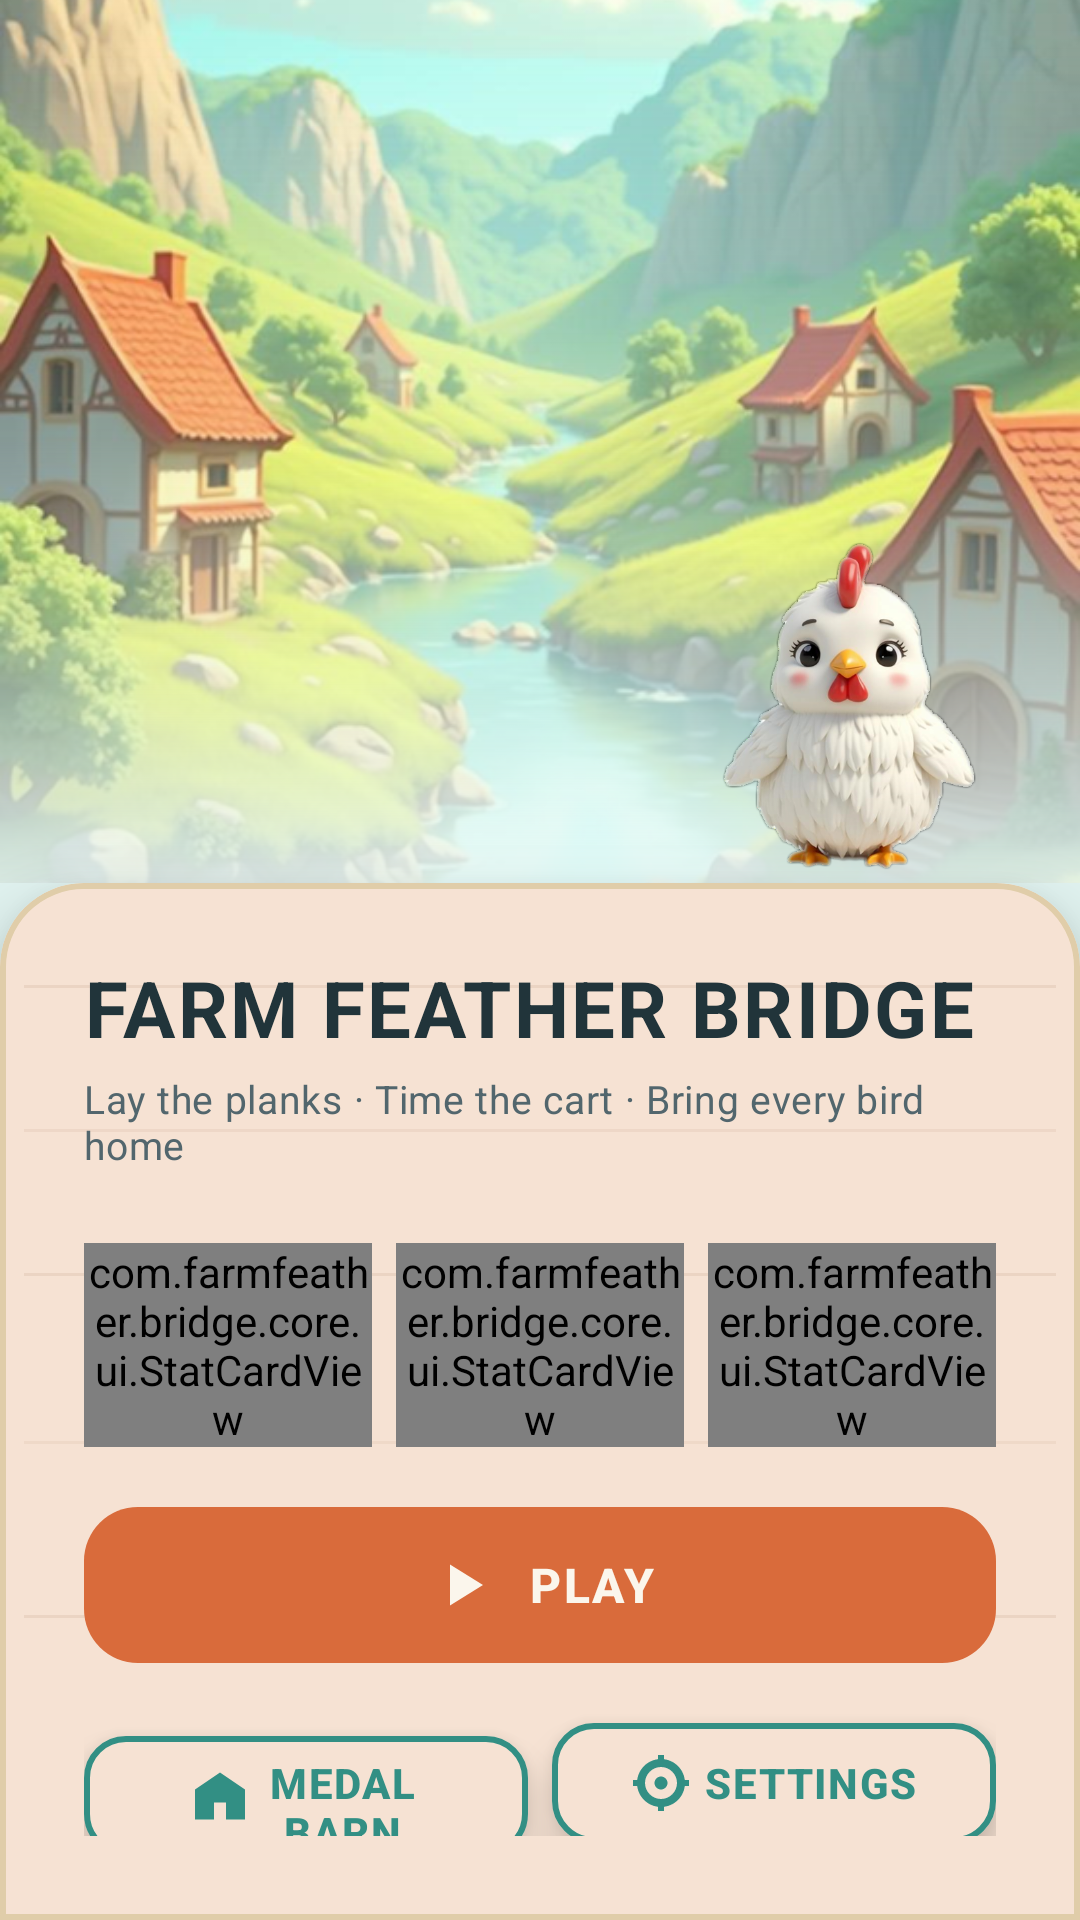

Android layout source for this screen:
<!-- AndroidManifest.xml: application theme Theme.FarmFeatherBridge -->
<!-- res/layout/fragment_menu.xml -->
<?xml version="1.0" encoding="utf-8"?>
<androidx.constraintlayout.widget.ConstraintLayout xmlns:android="http://schemas.android.com/apk/res/android"
    xmlns:app="http://schemas.android.com/apk/res-auto"
    android:id="@+id/menuRoot"
    android:layout_width="match_parent"
    android:layout_height="match_parent"
    android:background="@drawable/bg_menu_base">

    <androidx.constraintlayout.widget.Guideline
        android:id="@+id/guideSheet"
        android:layout_width="wrap_content"
        android:layout_height="wrap_content"
        android:orientation="horizontal"
        app:layout_constraintGuide_percent="0.46" />

    <ImageView
        android:id="@+id/imgMenuArt"
        android:layout_width="0dp"
        android:layout_height="0dp"
        android:importantForAccessibility="no"
        android:scaleType="centerCrop"
        android:src="@drawable/bg_menu"
        app:layout_constraintBottom_toBottomOf="@id/guideSheet"
        app:layout_constraintEnd_toEndOf="parent"
        app:layout_constraintStart_toStartOf="parent"
        app:layout_constraintTop_toTopOf="parent" />

    <View
        android:id="@+id/viewMenuFade"
        android:layout_width="0dp"
        android:layout_height="0dp"
        android:background="@drawable/overlay_menu_fade"
        app:layout_constraintBottom_toBottomOf="@id/imgMenuArt"
        app:layout_constraintEnd_toEndOf="parent"
        app:layout_constraintStart_toStartOf="parent"
        app:layout_constraintTop_toTopOf="@id/imgMenuArt" />

    <ImageView
        android:id="@+id/imgMenuChicken"
        android:layout_width="@dimen/menu_hero_size"
        android:layout_height="@dimen/menu_hero_size"
        android:layout_marginEnd="18dp"
        android:contentDescription="@string/cd_hero_chicken"
        android:scaleType="fitCenter"
        android:src="@drawable/sprite_chicken"
        app:layout_constraintBottom_toBottomOf="@id/imgMenuArt"
        app:layout_constraintEnd_toEndOf="parent" />

    <com.google.android.material.card.MaterialCardView
        android:id="@+id/cardMenuSheet"
        android:layout_width="0dp"
        android:layout_height="0dp"
        app:cardBackgroundColor="@color/farm_surface"
        app:cardElevation="14dp"
        app:layout_constraintBottom_toBottomOf="parent"
        app:layout_constraintEnd_toEndOf="parent"
        app:layout_constraintStart_toStartOf="parent"
        app:layout_constraintTop_toTopOf="@id/guideSheet"
        app:shapeAppearanceOverlay="@style/ShapeAppearance.App.SheetTop"
        app:strokeColor="@color/farm_surface_stroke"
        app:strokeWidth="2dp">

        <FrameLayout
            android:layout_width="match_parent"
            android:layout_height="match_parent">

            <View
                android:id="@+id/viewSheetGrain"
                android:layout_width="match_parent"
                android:layout_height="match_parent"
                android:background="@drawable/shape_sheet_grain" />

            <LinearLayout
                android:id="@+id/menuSheetContent"
                android:layout_width="match_parent"
                android:layout_height="match_parent"
                android:gravity="bottom"
                android:orientation="vertical"
                android:paddingStart="@dimen/sheet_padding"
                android:paddingTop="@dimen/space_l"
                android:paddingEnd="@dimen/sheet_padding"
                android:paddingBottom="@dimen/sheet_padding">

                <TextView
                    android:id="@+id/txtMenuTitle"
                    android:layout_width="match_parent"
                    android:layout_height="wrap_content"
                    android:text="@string/menu_title"
                    android:textAppearance="@style/TextAppearance.App.Headline" />

                <TextView
                    android:id="@+id/txtMenuTagline"
                    android:layout_width="match_parent"
                    android:layout_height="wrap_content"
                    android:layout_marginTop="@dimen/space_xs"
                    android:text="@string/menu_tagline"
                    android:textAppearance="@style/TextAppearance.App.Small" />

                <HorizontalScrollView
                    android:id="@+id/scrollMissions"
                    android:layout_width="match_parent"
                    android:layout_height="wrap_content"
                    android:layout_marginTop="@dimen/space_m"
                    android:scrollbars="none">

                    <LinearLayout
                        android:id="@+id/containerMissions"
                        android:layout_width="wrap_content"
                        android:layout_height="wrap_content"
                        android:orientation="horizontal" />

                </HorizontalScrollView>

                <LinearLayout
                    android:id="@+id/rowMenuStats"
                    android:layout_width="match_parent"
                    android:layout_height="wrap_content"
                    android:layout_marginTop="@dimen/space_m"
                    android:orientation="horizontal">

                    <com.farmfeather.bridge.core.ui.StatCardView
                        android:id="@+id/statMenuMedals"
                        android:layout_width="0dp"
                        android:layout_height="wrap_content"
                        android:layout_marginEnd="@dimen/space_s"
                        android:layout_weight="1" />

                    <com.farmfeather.bridge.core.ui.StatCardView
                        android:id="@+id/statMenuCoins"
                        android:layout_width="0dp"
                        android:layout_height="wrap_content"
                        android:layout_marginEnd="@dimen/space_s"
                        android:layout_weight="1" />

                    <com.farmfeather.bridge.core.ui.StatCardView
                        android:id="@+id/statMenuBest"
                        android:layout_width="0dp"
                        android:layout_height="wrap_content"
                        android:layout_weight="1" />

                </LinearLayout>

                <com.google.android.material.button.MaterialButton
                    android:id="@+id/btnPlay"
                    style="@style/Widget.App.Button.Primary"
                    android:layout_width="match_parent"
                    android:layout_height="@dimen/button_primary_height"
                    android:layout_marginTop="@dimen/space_l"
                    android:text="@string/action_play"
                    app:icon="@drawable/ic_play" />

                <LinearLayout
                    android:id="@+id/rowMenuActions"
                    android:layout_width="match_parent"
                    android:layout_height="wrap_content"
                    android:layout_marginTop="@dimen/space_m"
                    android:orientation="horizontal">

                    <com.google.android.material.button.MaterialButton
                        android:id="@+id/btnMedalBarn"
                        style="@style/Widget.App.Button.Secondary"
                        android:layout_width="0dp"
                        android:layout_height="@dimen/button_secondary_height"
                        android:layout_marginEnd="@dimen/space_s"
                        android:layout_weight="1"
                        android:text="@string/action_medal_barn"
                        app:icon="@drawable/ic_barn" />

                    <com.google.android.material.button.MaterialButton
                        android:id="@+id/btnSettings"
                        style="@style/Widget.App.Button.Secondary"
                        android:layout_width="0dp"
                        android:layout_height="@dimen/button_secondary_height"
                        android:layout_weight="1"
                        android:text="@string/action_settings"
                        app:icon="@drawable/ic_settings" />

                </LinearLayout>

            </LinearLayout>

        </FrameLayout>

    </com.google.android.material.card.MaterialCardView>

</androidx.constraintlayout.widget.ConstraintLayout>
<!-- resources referenced by this layout -->
<resources>
  <color name="farm_surface">#FBF6EC</color>
  <color name="farm_surface_stroke">#E0CDA9</color>
  <dimen name="button_primary_height">60dp</dimen>
  <dimen name="button_secondary_height">48dp</dimen>
  <dimen name="menu_hero_size">118dp</dimen>
  <dimen name="sheet_padding">20dp</dimen>
  <dimen name="space_l">16dp</dimen>
  <dimen name="space_m">12dp</dimen>
  <dimen name="space_s">8dp</dimen>
  <dimen name="space_xs">4dp</dimen>
  <!-- drawable bg_menu_base (drawable) -->
  <?xml version="1.0" encoding="utf-8"?>
  <shape xmlns:android="http://schemas.android.com/apk/res/android"
      android:shape="rectangle">
      <gradient
          android:angle="90"
          android:endColor="@color/farm_bg"
          android:startColor="@color/farm_bg_deep"
          android:type="linear" />
  </shape>
  <!-- drawable ic_play (drawable) -->
  <?xml version="1.0" encoding="utf-8"?>
  <vector xmlns:android="http://schemas.android.com/apk/res/android"
      android:width="24dp"
      android:height="24dp"
      android:viewportWidth="24"
      android:viewportHeight="24">
      <path
          android:fillColor="#FFFFFFFF"
          android:pathData="M8,5.2L8,18.8L19,12Z" />
  </vector>
  <!-- drawable overlay_menu_fade (drawable) -->
  <?xml version="1.0" encoding="utf-8"?>
  <shape xmlns:android="http://schemas.android.com/apk/res/android"
      android:shape="rectangle">
      <gradient
          android:angle="270"
          android:centerColor="#33EAF8F6"
          android:endColor="#E6EAF8F6"
          android:startColor="#00EAF8F6"
          android:type="linear" />
  </shape>
  <string name="action_medal_barn">MEDAL BARN</string>
  <string name="action_play">PLAY</string>
  <string name="action_settings">SETTINGS</string>
  <string name="cd_hero_chicken">Farm chicken mascot</string>
  <string name="menu_tagline">Lay the planks · Time the cart · Bring every bird home</string>
  <string name="menu_title">FARM FEATHER BRIDGE</string>
  <style name="ShapeAppearance.App.SheetTop" parent="">
          <item name="cornerFamily">rounded</item>
          <item name="cornerSizeTopLeft">@dimen/sheet_corner</item>
          <item name="cornerSizeTopRight">@dimen/sheet_corner</item>
          <item name="cornerSizeBottomLeft">0dp</item>
          <item name="cornerSizeBottomRight">0dp</item>
      </style>
  <style name="TextAppearance.App.Headline" parent="TextAppearance.Material3.HeadlineSmall">
          <item name="android:textSize">@dimen/text_headline</item>
          <item name="android:textStyle">bold</item>
          <item name="android:letterSpacing">0.03</item>
          <item name="android:textColor">@color/farm_text</item>
      </style>
  <style name="TextAppearance.App.Small" parent="TextAppearance.Material3.BodyMedium">
          <item name="android:textSize">@dimen/text_small</item>
          <item name="android:textColor">@color/farm_text_muted</item>
      </style>
  <color name="farm_bg">#EAF8F6</color>
  <color name="farm_bg_deep">#D7EDE9</color>
  <dimen name="sheet_corner">28dp</dimen>
  <dimen name="text_headline">26sp</dimen>
  <color name="farm_text">#21343A</color>
  <dimen name="text_small">13sp</dimen>
  <color name="farm_text_muted">#52666D</color>
  <dimen name="button_game_height">56dp</dimen>
  <color name="farm_text_inverse">#FBF6EC</color>
  <color name="farm_primary">#D96B3B</color>
  <color name="farm_ripple_light">#33FBF6EC</color>
  <color name="farm_accent">#328F84</color>
  <color name="farm_accent_light">#5CB8AC</color>
  <color name="farm_secondary">#EAC65A</color>
  <color name="farm_danger">#C2452F</color>
  <color name="farm_dusk_mid">#1B4F4A</color>
  <color name="farm_dusk_deep">#0E272B</color>
  <color name="farm_dusk_top">#103034</color>
</resources>
